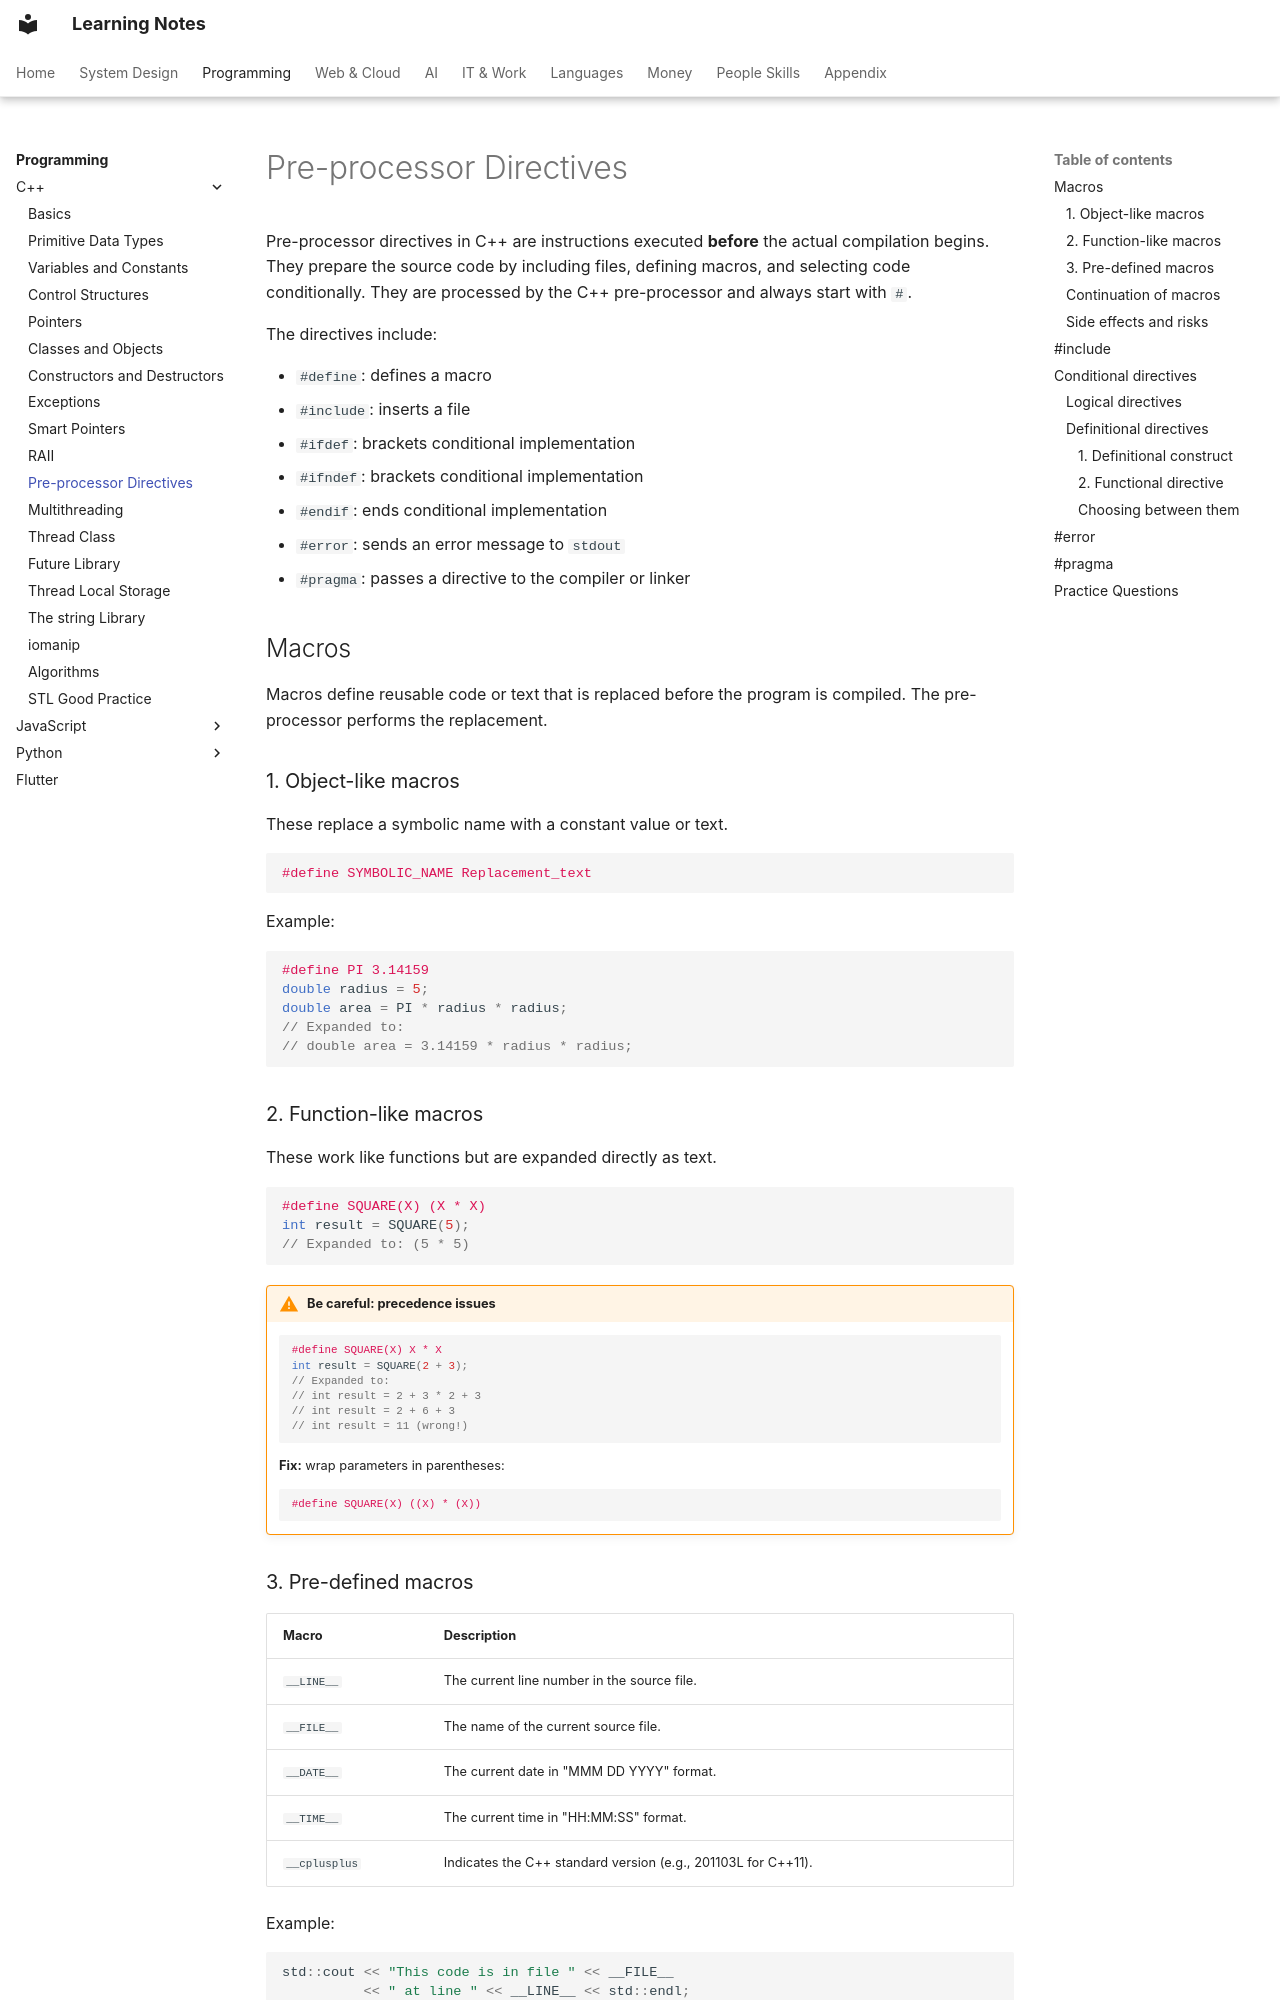

repository: pratham-garg-456/learning-notes · page: coding/cpp/pre-processor-directives/index.html · generator: mkdocs

---
title: Pre-processor Directives
---

# Pre-processor Directives

Pre-processor directives in C++ are instructions executed **before** the actual compilation begins. They prepare the source code by including files, defining macros, and selecting code conditionally. They are processed by the C++ pre-processor and always start with `#`.

The directives include:

- `#define`: defines a macro
- `#include`: inserts a file
- `#ifdef`: brackets conditional implementation
- `#ifndef`: brackets conditional implementation
- `#endif`: ends conditional implementation
- `#error`: sends an error message to `stdout`
- `#pragma`: passes a directive to the compiler or linker

## Macros

Macros define reusable code or text that is replaced before the program is compiled. The pre-processor performs the replacement.

### 1. Object-like macros

These replace a symbolic name with a constant value or text.

```cpp
#define SYMBOLIC_NAME Replacement_text
```

Example:

```cpp
#define PI 3.14159
double radius = 5;
double area = PI * radius * radius;
// Expanded to:
// double area = 3.14159 * radius * radius;
```

### 2. Function-like macros

These work like functions but are expanded directly as text.

```cpp
#define SQUARE(X) (X * X)
int result = SQUARE(5);
// Expanded to: (5 * 5)
```

!!! warning "Be careful: precedence issues"
    ```cpp
    #define SQUARE(X) X * X
    int result = SQUARE(2 + 3);
    // Expanded to:
    // int result = 2 + 3 * 2 + 3
    // int result = 2 + 6 + 3
    // int result = 11 (wrong!)
    ```

    **Fix:** wrap parameters in parentheses:

    ```cpp
    #define SQUARE(X) ((X) * (X))
    ```

### 3. Pre-defined macros

| Macro | Description |
| --- | --- |
| `__LINE__` | The current line number in the source file. |
| `__FILE__` | The name of the current source file. |
| `__DATE__` | The current date in "MMM DD YYYY" format. |
| `__TIME__` | The current time in "HH:MM:SS" format. |
| `__cplusplus` | Indicates the C++ standard version (e.g., 201103L for C++11). |

Example:

```cpp
std::cout << "This code is in file " << __FILE__
          << " at line " << __LINE__ << std::endl;
```
